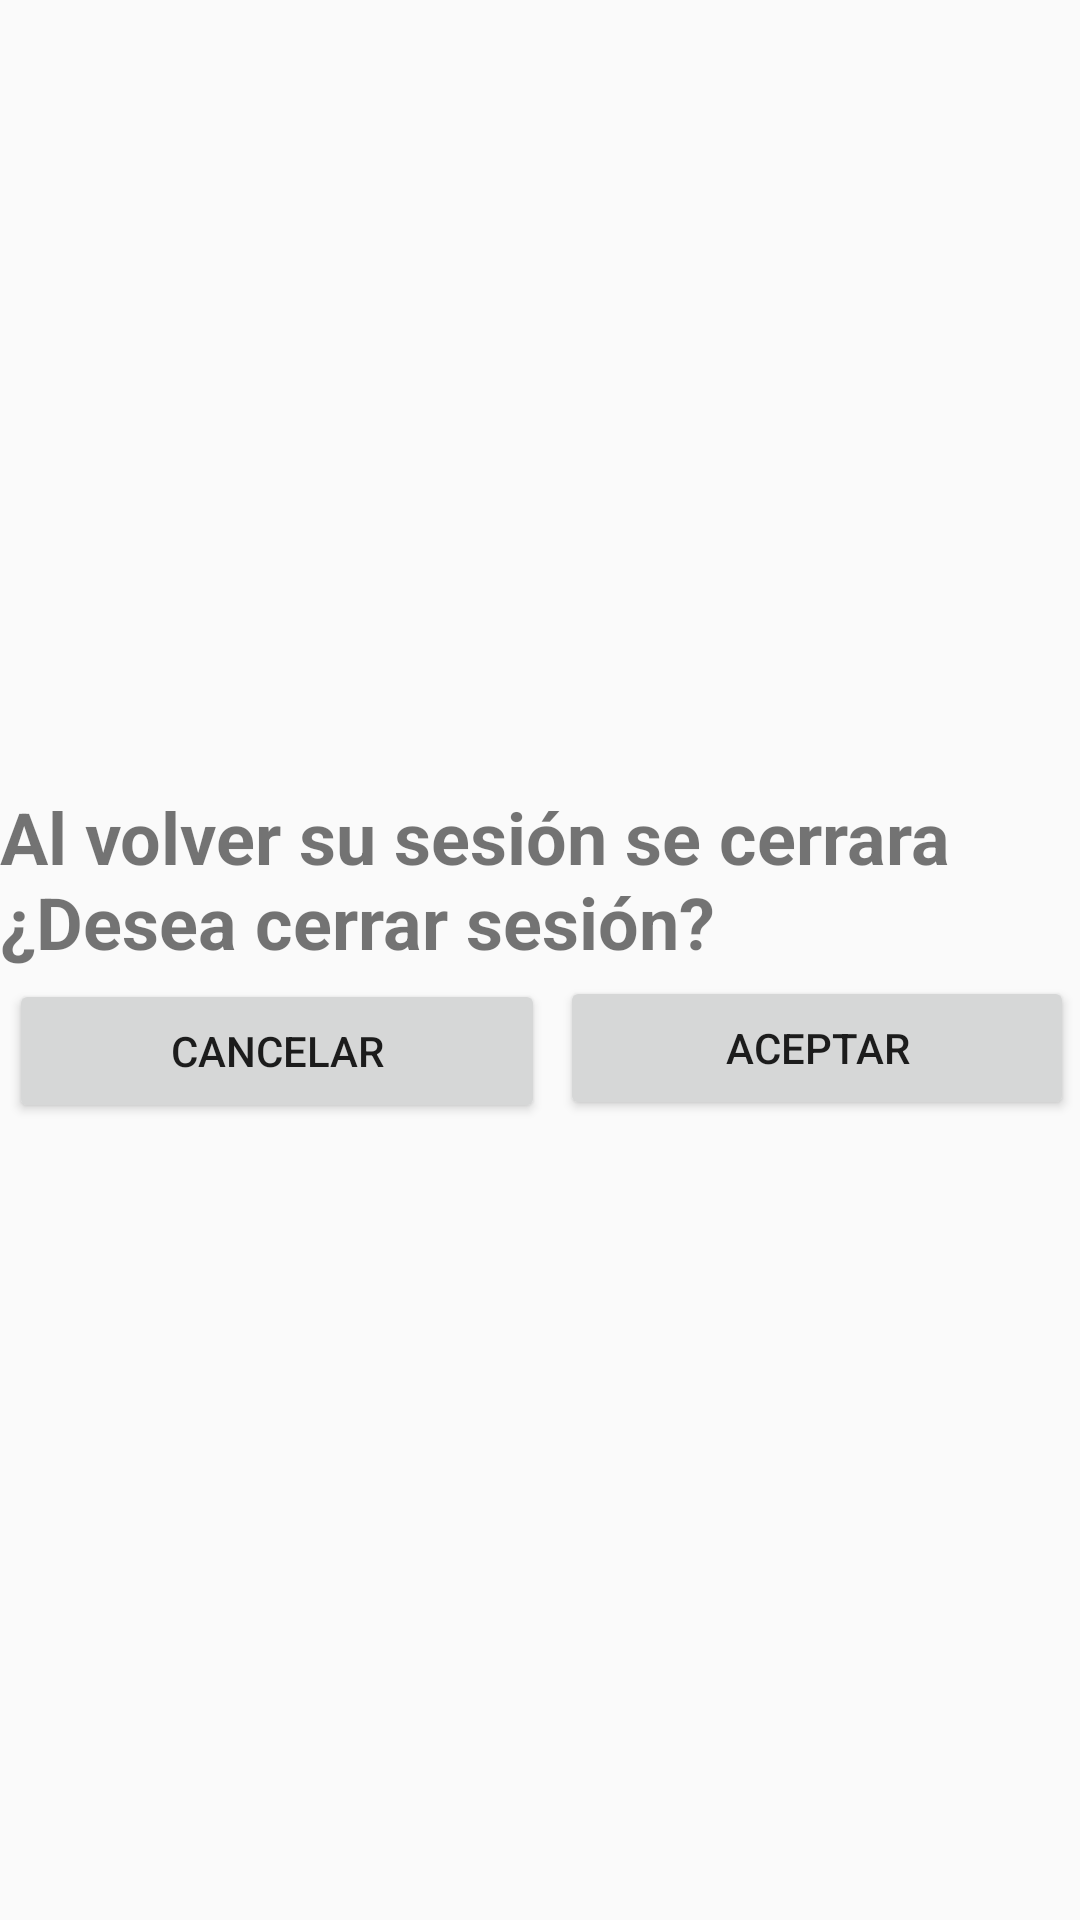

Reconstruct the res/layout file that produces this screen, plus the resources it refers to.
<!-- AndroidManifest.xml: application theme AppTheme -->
<!-- res/layout/ask_close.xml -->
<?xml version="1.0" encoding="utf-8"?>
<androidx.constraintlayout.widget.ConstraintLayout xmlns:android="http://schemas.android.com/apk/res/android"
    xmlns:app="http://schemas.android.com/apk/res-auto"
    xmlns:tools="http://schemas.android.com/tools"
    android:layout_width="match_parent"
    android:layout_height="wrap_content">

    <LinearLayout
        android:layout_width="0dp"
        android:layout_height="wrap_content"
        android:orientation="vertical"
        app:layout_constraintBottom_toBottomOf="parent"
        app:layout_constraintEnd_toEndOf="parent"
        app:layout_constraintStart_toStartOf="parent"
        app:layout_constraintTop_toTopOf="parent">

        <TextView
            android:id="@+id/textView5"
            android:layout_width="match_parent"
            android:layout_height="wrap_content"
            android:text="Al volver su sesión se cerrara ¿Desea cerrar sesión?"
            android:textSize="24sp"
            android:textStyle="bold" />

        <LinearLayout
            android:layout_width="match_parent"
            android:layout_height="wrap_content"
            android:orientation="horizontal">

            <Button
                android:id="@+id/btnCancelar"
                android:layout_width="wrap_content"
                android:layout_height="wrap_content"
                android:layout_margin="3dp"
                android:layout_weight="1"
                android:text="Cancelar" />

            <Button
                android:id="@+id/btnAceptar"
                android:layout_width="wrap_content"
                android:layout_height="wrap_content"
                android:layout_margin="2dp"
                android:layout_weight="1"
                android:text="Aceptar" />
        </LinearLayout>

    </LinearLayout>
</androidx.constraintlayout.widget.ConstraintLayout>
<!-- resources referenced by this layout -->
<resources>
  <style name="AppTheme" parent="Theme.AppCompat.Light.DarkActionBar">
          
          <item name="colorPrimary">@color/colorPrimary</item>
          <item name="colorPrimaryDark">@color/colorPrimaryDark</item>
          <item name="colorAccent">@color/colorAccent</item>
          <item name="background">@color/background</item>
      </style>
  <color name="colorPrimary">#0088ff</color>
  <color name="colorPrimaryDark">#0000ff</color>
  <color name="colorAccent">#F57C00</color>
  <color name="background">#ECEFF1</color>
</resources>
